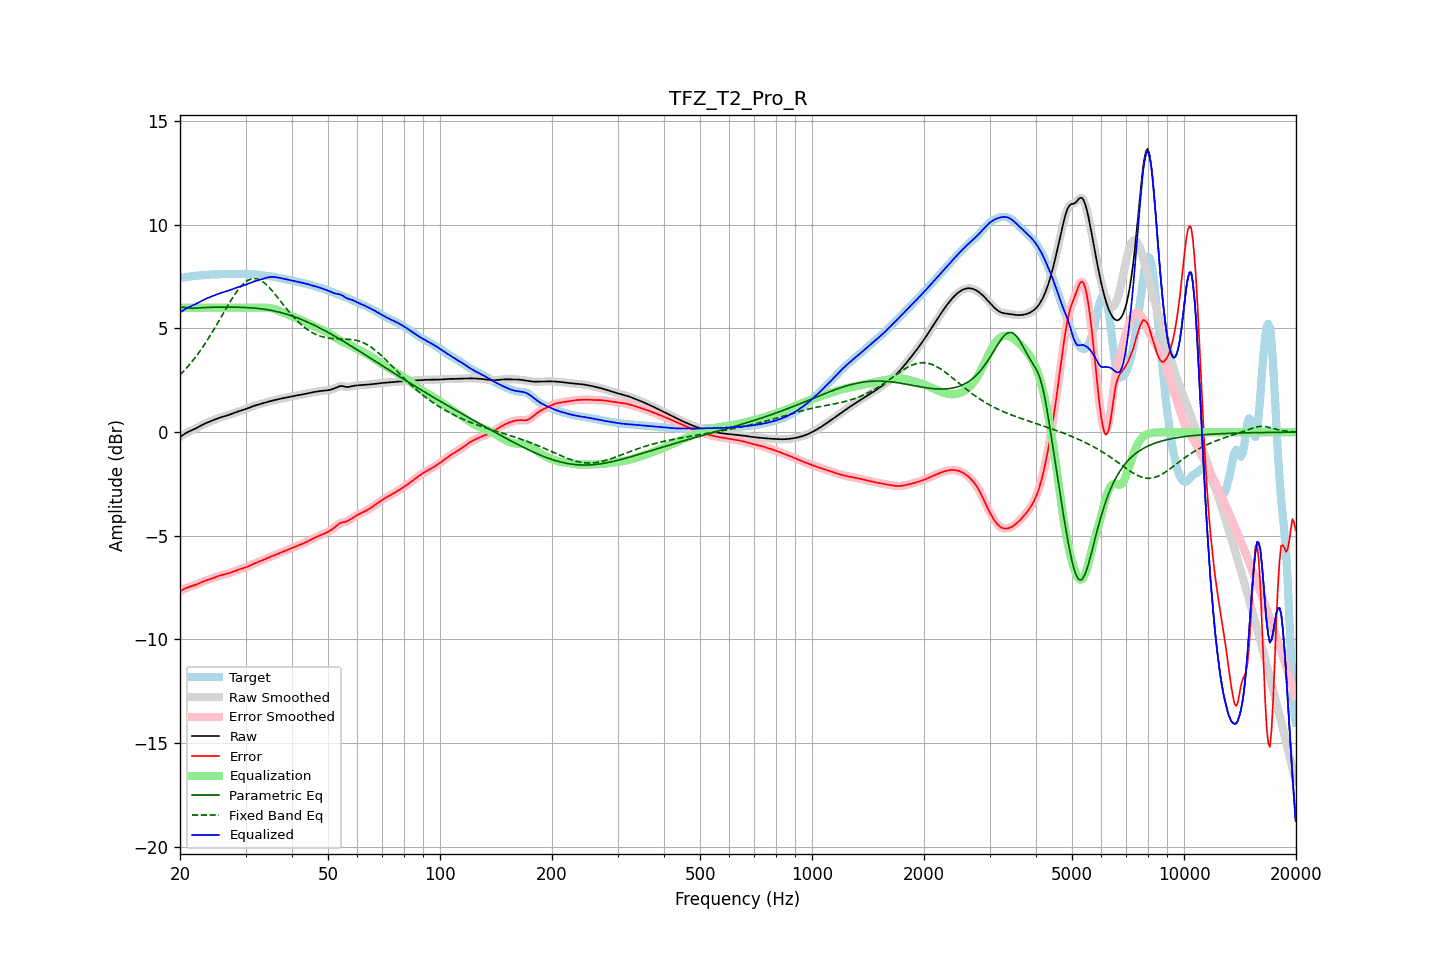

Values plotted in this chart, from the file beside it:
frequency, raw, error, smoothed, error_smoothed, equalization, parametric_eq, fixed_band_eq, equalized_raw, equalized_smoothed, target
20.00, -0.24, -7.68, -0.24, -7.68, 6.00, 6.00, 2.76, 5.76, 5.76, 7.45
20.20, -0.18, -7.63, -0.18, -7.63, 6.00, 6.01, 2.84, 5.82, 5.82, 7.45
20.40, -0.13, -7.59, -0.13, -7.59, 6.00, 6.03, 2.92, 5.87, 5.87, 7.46
20.61, -0.08, -7.54, -0.08, -7.55, 6.00, 6.02, 3.00, 5.92, 5.92, 7.47
20.81, -0.03, -7.51, -0.03, -7.51, 6.00, 6.01, 3.09, 5.97, 5.97, 7.48
21.02, 0.01, -7.48, 0.01, -7.48, 6.00, 5.99, 3.17, 6.01, 6.01, 7.49
21.23, 0.05, -7.46, 0.05, -7.46, 6.00, 5.98, 3.26, 6.05, 6.05, 7.51
21.44, 0.08, -7.43, 0.08, -7.43, 6.00, 5.98, 3.36, 6.08, 6.08, 7.52
21.66, 0.12, -7.41, 0.12, -7.41, 6.00, 5.97, 3.45, 6.12, 6.12, 7.53
21.87, 0.15, -7.39, 0.15, -7.39, 6.00, 5.98, 3.55, 6.15, 6.15, 7.54
22.09, 0.19, -7.36, 0.19, -7.36, 6.00, 5.98, 3.65, 6.19, 6.19, 7.54
22.31, 0.23, -7.32, 0.23, -7.32, 6.00, 5.99, 3.76, 6.23, 6.23, 7.55
22.54, 0.27, -7.29, 0.27, -7.29, 6.00, 5.99, 3.86, 6.27, 6.27, 7.56
22.76, 0.31, -7.25, 0.31, -7.25, 6.00, 6.00, 3.97, 6.31, 6.31, 7.56
22.99, 0.35, -7.22, 0.35, -7.22, 6.00, 6.00, 4.09, 6.35, 6.35, 7.57
23.22, 0.39, -7.19, 0.39, -7.19, 6.00, 6.01, 4.20, 6.39, 6.39, 7.58
23.45, 0.43, -7.16, 0.43, -7.16, 6.00, 6.01, 4.32, 6.43, 6.43, 7.59
23.69, 0.46, -7.13, 0.46, -7.13, 6.00, 6.02, 4.44, 6.46, 6.46, 7.59
23.92, 0.49, -7.10, 0.49, -7.10, 6.00, 6.02, 4.56, 6.49, 6.49, 7.60
24.16, 0.53, -7.08, 0.53, -7.08, 6.00, 6.02, 4.69, 6.53, 6.53, 7.60
24.40, 0.56, -7.05, 0.56, -7.05, 6.00, 6.02, 4.81, 6.56, 6.56, 7.61
24.65, 0.59, -7.03, 0.59, -7.03, 6.00, 6.02, 4.94, 6.59, 6.59, 7.61
24.89, 0.62, -7.00, 0.62, -7.00, 6.00, 6.03, 5.07, 6.62, 6.62, 7.61
25.14, 0.65, -6.97, 0.65, -6.97, 6.00, 6.03, 5.20, 6.65, 6.65, 7.61
25.39, 0.68, -6.94, 0.68, -6.94, 6.00, 6.03, 5.34, 6.68, 6.68, 7.62
25.65, 0.70, -6.91, 0.70, -6.91, 6.00, 6.03, 5.47, 6.70, 6.70, 7.62
25.91, 0.73, -6.89, 0.73, -6.89, 6.00, 6.03, 5.61, 6.73, 6.73, 7.62
26.16, 0.75, -6.87, 0.75, -6.87, 6.00, 6.03, 5.74, 6.75, 6.75, 7.62
26.43, 0.77, -6.85, 0.77, -6.85, 6.00, 6.03, 5.87, 6.77, 6.77, 7.63
26.69, 0.80, -6.83, 0.80, -6.83, 6.00, 6.03, 6.01, 6.80, 6.80, 7.63
26.96, 0.82, -6.81, 0.82, -6.81, 6.00, 6.03, 6.14, 6.82, 6.82, 7.64
27.23, 0.85, -6.79, 0.85, -6.79, 6.00, 6.03, 6.27, 6.85, 6.85, 7.64
27.50, 0.88, -6.76, 0.88, -6.76, 6.00, 6.03, 6.39, 6.88, 6.88, 7.64
27.77, 0.91, -6.73, 0.91, -6.73, 6.00, 6.03, 6.51, 6.91, 6.91, 7.64
28.05, 0.94, -6.70, 0.94, -6.70, 6.00, 6.03, 6.63, 6.94, 6.94, 7.64
28.33, 0.97, -6.67, 0.97, -6.67, 6.00, 6.03, 6.74, 6.97, 6.97, 7.64
28.62, 0.99, -6.64, 0.99, -6.64, 6.00, 6.02, 6.85, 6.99, 6.99, 7.63
28.90, 1.02, -6.62, 1.02, -6.62, 6.00, 6.02, 6.95, 7.02, 7.02, 7.63
29.19, 1.04, -6.59, 1.04, -6.59, 6.00, 6.02, 7.04, 7.04, 7.04, 7.63
29.48, 1.06, -6.57, 1.06, -6.57, 6.00, 6.02, 7.12, 7.06, 7.06, 7.63
29.78, 1.09, -6.55, 1.09, -6.55, 6.00, 6.01, 7.20, 7.09, 7.09, 7.63
30.08, 1.12, -6.52, 1.12, -6.52, 6.00, 6.01, 7.26, 7.12, 7.12, 7.63
30.38, 1.15, -6.49, 1.15, -6.49, 6.00, 6.01, 7.31, 7.15, 7.15, 7.63
30.68, 1.18, -6.45, 1.18, -6.45, 6.00, 6.00, 7.35, 7.18, 7.18, 7.63
30.99, 1.21, -6.41, 1.21, -6.41, 6.00, 6.00, 7.38, 7.21, 7.21, 7.63
31.30, 1.24, -6.38, 1.24, -6.38, 6.00, 5.99, 7.40, 7.24, 7.24, 7.62
31.61, 1.27, -6.35, 1.27, -6.35, 6.00, 5.99, 7.41, 7.27, 7.27, 7.61
31.93, 1.29, -6.31, 1.29, -6.31, 6.00, 5.98, 7.40, 7.29, 7.29, 7.61
32.24, 1.31, -6.29, 1.31, -6.28, 6.00, 5.97, 7.39, 7.31, 7.31, 7.60
32.57, 1.33, -6.26, 1.33, -6.25, 6.00, 5.96, 7.36, 7.33, 7.33, 7.59
32.89, 1.36, -6.22, 1.36, -6.22, 6.00, 5.95, 7.33, 7.36, 7.36, 7.58
33.22, 1.38, -6.19, 1.38, -6.19, 6.00, 5.94, 7.28, 7.38, 7.38, 7.57
33.55, 1.40, -6.16, 1.40, -6.16, 6.00, 5.93, 7.23, 7.41, 7.41, 7.56
33.89, 1.43, -6.12, 1.43, -6.12, 6.01, 5.92, 7.16, 7.43, 7.43, 7.55
34.23, 1.45, -6.09, 1.45, -6.09, 6.00, 5.91, 7.10, 7.45, 7.45, 7.54
34.57, 1.47, -6.05, 1.47, -6.05, 6.00, 5.90, 7.02, 7.47, 7.47, 7.53
34.92, 1.49, -6.02, 1.49, -6.02, 5.99, 5.88, 6.94, 7.48, 7.48, 7.51
35.27, 1.51, -5.99, 1.51, -5.99, 5.98, 5.87, 6.85, 7.49, 7.49, 7.50
35.62, 1.53, -5.96, 1.53, -5.96, 5.96, 5.85, 6.76, 7.49, 7.49, 7.49
35.97, 1.55, -5.93, 1.55, -5.93, 5.93, 5.84, 6.66, 7.48, 7.48, 7.48
... 635 more rows
